Run: headless pygame with SDL's dummy video driver; simulated clock (each Clock.tick advances the game by its frame time, no real sleeping); random seed 0; keys injected as events and as key.get_pressed() state; no mouse input.
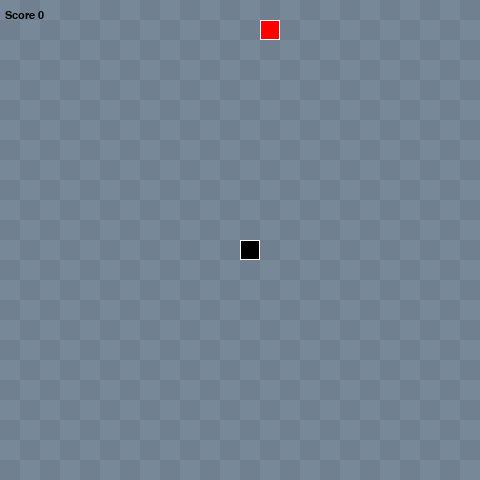
Frame 1 of 4 · flips 1–60 · no input
Frame 2 of 4 · flips 61–180 · tapped SPACE, RETURN · held RIGHT (→), D · screen unchanged from frame 1, image omitted
Frame 3 of 4 · flips 181–300 · held DOWN (↓), S · screen unchanged from frame 2, image omitted
Frame 4 of 4 · flips 301–420 · held LEFT (←), A, UP (↑), W · screen unchanged from frame 3, image omitted

The pygame program that drew these frames:

import pygame
import random

# Screen Size global variable customize according to the screen
SCREEN_WIDTH = 480
SCREEN_HEIGHT = 480

GRID_SIZE = 20
GRID_WIDTH = SCREEN_WIDTH / GRID_SIZE
GRID_HEIGHT = SCREEN_HEIGHT / GRID_SIZE

FPS = 10

CENTER = ((SCREEN_WIDTH / 2), (SCREEN_HEIGHT / 2))

UP = (0, -1)
DOWN = (0, 1)
LEFT = (-1, 0)
RIGHT = (1, 0)

STOP = (0, 0)


# Movements and actions of the snake is written in this class
class Snake:
    def __init__(self):
        self.length = 1
        self.score = 0
        self.positions = [CENTER]
        self.direction = random.choice([UP, DOWN, LEFT, RIGHT])
        self.color = pygame.Color("black")
        self.outline_color = pygame.Color("white")

    def get_head_position(self):
        return self.positions[0]

    def turn(self, new_dir):
        if self.length > 1 and (new_dir[0] * -1, new_dir[1] * -1) == self.direction:
            return
        else:
            self.direction = new_dir

    def move(self):
        cur = self.get_head_position()
        x, y = self.direction
        new_pos = ((cur[0] + (x * GRID_SIZE)), cur[1] + (y * GRID_SIZE))
        if new_pos[0] < 0 or new_pos[0] >= SCREEN_WIDTH or new_pos[1] < 0 or new_pos[1] >= SCREEN_HEIGHT:
            self.die()
        elif len(self.positions) > 2 and new_pos in self.positions[2:]:
            self.die()
        else:
            self.positions.insert(0, new_pos)
            if len(self.positions) > self.length:
                self.positions.pop()

    def die(self):
        self.length = 1
        self.positions = [CENTER]
        self.direction = STOP
        self.score = 0

    def draw(self, surface):
        for p in self.positions:
            r = pygame.Rect((p[0], p[1]), (GRID_SIZE, GRID_SIZE))
            pygame.draw.rect(surface, self.color, r)
            pygame.draw.rect(surface, self.outline_color, r, 1)


# Random square pixel generator on the screen
class Food:
    def __init__(self):
        self.position = (0, 0)
        self.color = pygame.Color("red")
        self.outline_color = pygame.Color("white")
        self.randomize_position()

    def randomize_position(self):
        rand_x = random.randint(0, int(GRID_WIDTH - 1))
        rand_y = random.randint(0, int(GRID_HEIGHT - 1))
        self.position = (rand_x * GRID_SIZE, rand_y * GRID_SIZE)

    def draw(self, surface):
        r = pygame.Rect((self.position[0], self.position[1]), (GRID_SIZE, GRID_SIZE))
        pygame.draw.rect(surface, self.color, r)
        pygame.draw.rect(surface, self.outline_color, r, 1)


class World:
    def __init__(self):
        self.snake = Snake()
        self.food = Food()

    def update(self):
        self.snake.move()
        if self.snake.get_head_position() == self.food.position:
            self.snake.length += 1
            self.snake.score += 1
            self.food.randomize_position()

    def draw(self, surface):
        self.snake.draw(surface)
        self.food.draw(surface)

    def score(self):
        return self.snake.score

    def handle_keys(self, event):
        if event.type == pygame.KEYDOWN:
            if event.key == pygame.K_UP:
                self.snake.turn(UP)
            elif event.key == pygame.K_DOWN:
                self.snake.turn(DOWN)
            elif event.key == pygame.K_LEFT:
                self.snake.turn(LEFT)
            elif event.key == pygame.K_RIGHT:
                self.snake.turn(RIGHT)


def draw_grid(surface):
    for y in range(0, int(GRID_HEIGHT)):
        for x in range(0, int(GRID_WIDTH)):
            if (x+y) % 2 == 0:
                r = pygame.Rect((x * GRID_SIZE, y * GRID_SIZE), (GRID_SIZE, GRID_SIZE))
                pygame.draw.rect(surface, pygame.Color("lightslategrey"), r)
            else:
                r = pygame.Rect((x * GRID_SIZE, y * GRID_SIZE), (GRID_SIZE, GRID_SIZE))
                pygame.draw.rect(surface, pygame.Color("slategrey"), r)


def run():
    pygame.init()

    clock = pygame.time.Clock()
    screen = pygame.display.set_mode((SCREEN_WIDTH, SCREEN_HEIGHT))
    pygame.display.set_caption("Snake Pygame Example")

    surface = pygame.Surface(screen.get_size())
    surface = surface.convert()

    draw_grid(surface)

    world = World()

    font = pygame.font.SysFont("monospace", 16)

    running = True
    while running:
        for event in pygame.event.get():
            if event.type == pygame.QUIT:
                running = False
            elif event.type == pygame.KEYDOWN:
                if event.key == pygame.K_ESCAPE:
                    running = False
                else:
                    world.handle_keys(event)

        clock.tick(FPS)
        world.update()

        draw_grid(surface)
        world.draw(surface)

        screen.blit(surface, (0, 0))
        text = font.render("Score {0}".format(world.score()), True, pygame.Color("black"))
        screen.blit(text, (5, 10))
        pygame.display.update()


if __name__ == '__main__':
    run()
    pygame.quit()
